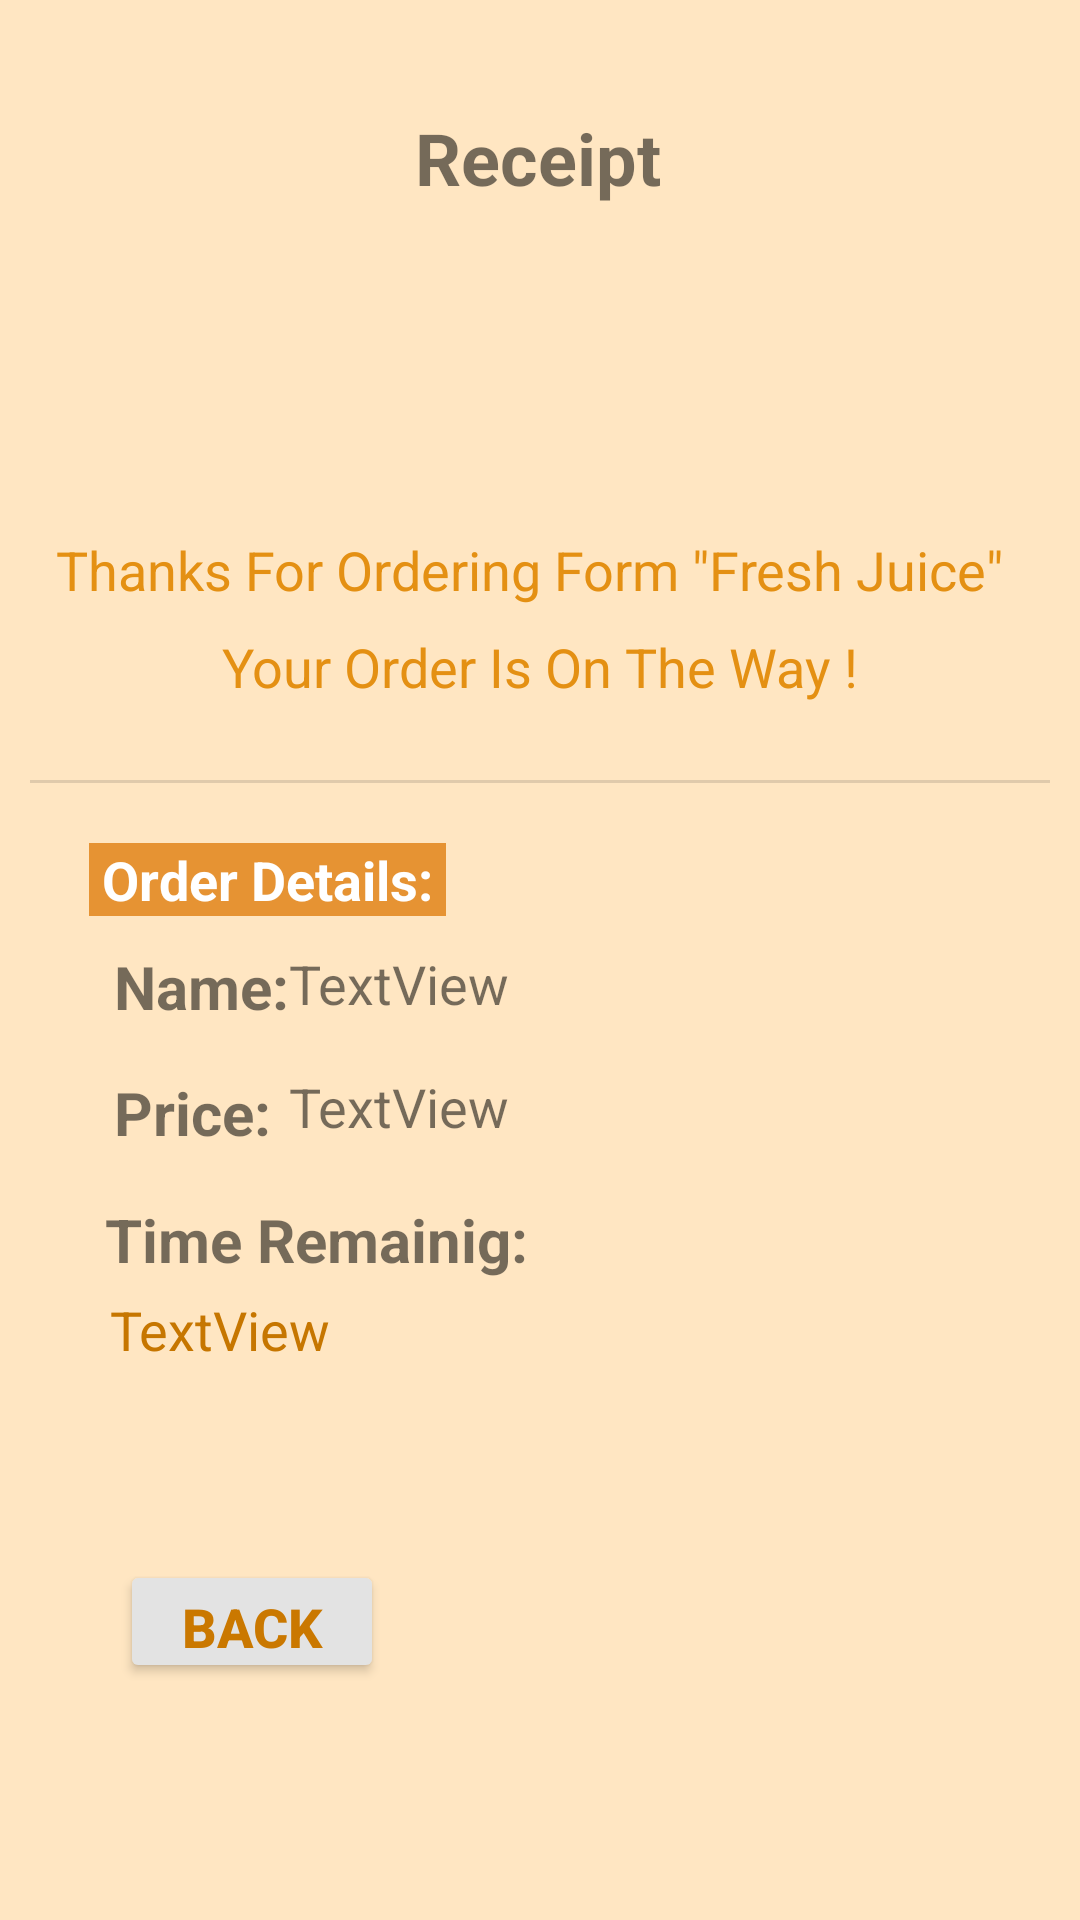

Write the Android layout XML for this screen, with the resource values it uses.
<!-- AndroidManifest.xml: application theme Theme.Juice -->
<!-- res/layout/activity_bill.xml -->
<?xml version="1.0" encoding="utf-8"?>
<androidx.constraintlayout.widget.ConstraintLayout xmlns:android="http://schemas.android.com/apk/res/android"
    xmlns:app="http://schemas.android.com/apk/res-auto"
    xmlns:tools="http://schemas.android.com/tools"
    android:layout_width="match_parent"
    android:layout_height="match_parent"
    android:background="#FFE6C2"
    android:padding="10dp"
    tools:context=".Bill">

    <Button
        android:id="@+id/preBtnB"
        android:layout_width="wrap_content"
        android:layout_height="41dp"
        android:layout_marginStart="30dp"
        android:layout_marginLeft="30dp"
        android:layout_marginTop="10dp"
        android:text="Back"
        android:textColor="#CA7800"
        android:textSize="18sp"
        android:textStyle="bold"
        app:backgroundTint="#E3E3E3"
        app:layout_constraintBottom_toBottomOf="parent"
        app:layout_constraintEnd_toEndOf="parent"
        app:layout_constraintHorizontal_bias="0.0"
        app:layout_constraintStart_toStartOf="parent"
        app:layout_constraintTop_toTopOf="parent"
        app:layout_constraintVertical_bias="0.879" />

    <TextView
        android:id="@+id/timeDes"
        android:layout_width="wrap_content"
        android:layout_height="wrap_content"
        android:text="Time Remainig:"
        android:textSize="20dp"
        android:textStyle="bold"
        app:layout_constraintBottom_toBottomOf="parent"
        app:layout_constraintEnd_toEndOf="parent"
        app:layout_constraintHorizontal_bias="0.126"
        app:layout_constraintStart_toStartOf="parent"
        app:layout_constraintTop_toTopOf="parent"
        app:layout_constraintVertical_bias="0.657" />

    <TextView
        android:id="@+id/nameDes4"
        android:layout_width="wrap_content"
        android:layout_height="wrap_content"
        android:text="Price:"
        android:textSize="20dp"
        android:textStyle="bold"
        app:layout_constraintBottom_toBottomOf="parent"
        app:layout_constraintEnd_toEndOf="parent"
        app:layout_constraintHorizontal_bias="0.097"
        app:layout_constraintStart_toStartOf="parent"
        app:layout_constraintTop_toTopOf="parent"
        app:layout_constraintVertical_bias="0.586" />

    <TextView
        android:id="@+id/priceID2"
        android:layout_width="wrap_content"
        android:layout_height="wrap_content"
        android:text="TextView"
        android:textSize="18sp"
        app:layout_constraintBottom_toBottomOf="parent"
        app:layout_constraintEnd_toEndOf="parent"
        app:layout_constraintHorizontal_bias="0.324"
        app:layout_constraintStart_toStartOf="parent"
        app:layout_constraintTop_toTopOf="parent"
        app:layout_constraintVertical_bias="0.582" />

    <TextView
        android:id="@+id/nameID2"
        android:layout_width="wrap_content"
        android:layout_height="wrap_content"
        android:text="TextView"
        android:textSize="18sp"
        app:layout_constraintBottom_toBottomOf="parent"
        app:layout_constraintEnd_toEndOf="parent"
        app:layout_constraintHorizontal_bias="0.324"
        app:layout_constraintStart_toStartOf="parent"
        app:layout_constraintTop_toTopOf="parent"
        app:layout_constraintVertical_bias="0.513" />

    <TextView
        android:id="@+id/remainTime"
        android:layout_width="wrap_content"
        android:layout_height="wrap_content"
        android:text="TextView"
        android:textColor="#C67600"
        android:textSize="18sp"
        app:layout_constraintBottom_toBottomOf="parent"
        app:layout_constraintEnd_toEndOf="parent"
        app:layout_constraintHorizontal_bias="0.1"
        app:layout_constraintStart_toStartOf="parent"
        app:layout_constraintTop_toTopOf="parent"
        app:layout_constraintVertical_bias="0.707" />

    <TextView
        android:id="@+id/nameDes5"
        android:layout_width="wrap_content"
        android:layout_height="wrap_content"
        android:text="Name:"
        android:textSize="20dp"
        android:textStyle="bold"
        app:layout_constraintBottom_toBottomOf="parent"
        app:layout_constraintEnd_toEndOf="parent"
        app:layout_constraintHorizontal_bias="0.099"
        app:layout_constraintStart_toStartOf="parent"
        app:layout_constraintTop_toTopOf="parent"
        app:layout_constraintVertical_bias="0.515" />

    <ImageView
        android:id="@+id/img2"
        android:layout_width="120dp"
        android:layout_height="83dp"
        app:layout_constraintBottom_toBottomOf="parent"
        app:layout_constraintEnd_toEndOf="parent"
        app:layout_constraintHorizontal_bias="0.498"
        app:layout_constraintStart_toStartOf="parent"
        app:layout_constraintTop_toTopOf="parent"
        app:layout_constraintVertical_bias="0.129"
        app:srcCompat="@drawable/checked" />

    <TextView
        android:id="@+id/textView8"
        android:layout_width="wrap_content"
        android:layout_height="wrap_content"
        android:text="Receipt"
        android:textSize="24sp"
        android:textStyle="bold"
        app:layout_constraintBottom_toBottomOf="parent"
        app:layout_constraintEnd_toEndOf="parent"
        app:layout_constraintHorizontal_bias="0.498"
        app:layout_constraintStart_toStartOf="parent"
        app:layout_constraintTop_toTopOf="parent"
        app:layout_constraintVertical_bias="0.045" />

    <TextView
        android:id="@+id/textView11"
        android:layout_width="wrap_content"
        android:layout_height="wrap_content"
        android:background="#E69333"
        android:text=" Order Details: "
        android:textColor="#FFFFFF"
        android:textSize="18sp"
        android:textStyle="bold"
        app:layout_constraintBottom_toBottomOf="parent"
        app:layout_constraintEnd_toEndOf="parent"
        app:layout_constraintHorizontal_bias="0.089"
        app:layout_constraintStart_toStartOf="parent"
        app:layout_constraintTop_toTopOf="parent"
        app:layout_constraintVertical_bias="0.455" />

    <TextView
        android:id="@+id/textView9"
        android:layout_width="323dp"
        android:layout_height="26dp"
        android:text='Thanks For Ordering Form "Fresh Juice"'
        android:textColor="#E49013"
        android:textSize="18sp"
        app:layout_constraintBottom_toBottomOf="parent"
        app:layout_constraintEnd_toEndOf="parent"
        app:layout_constraintStart_toStartOf="parent"
        app:layout_constraintTop_toTopOf="parent"
        app:layout_constraintVertical_bias="0.282" />

    <TextView
        android:id="@+id/textView12"
        android:layout_width="wrap_content"
        android:layout_height="wrap_content"
        android:text="Your Order Is On The Way !"
        android:textColor="#E49013"
        android:textSize="18sp"
        app:layout_constraintBottom_toBottomOf="parent"
        app:layout_constraintEnd_toEndOf="parent"
        app:layout_constraintStart_toStartOf="parent"
        app:layout_constraintTop_toTopOf="parent"
        app:layout_constraintVertical_bias="0.336" />

    <View
        android:id="@+id/divider4"
        android:layout_width="match_parent"
        android:layout_height="1dp"
        android:background="?android:attr/listDivider"
        app:layout_constraintBottom_toBottomOf="parent"
        app:layout_constraintEnd_toEndOf="parent"
        app:layout_constraintHorizontal_bias="0.842"
        app:layout_constraintStart_toStartOf="parent"
        app:layout_constraintTop_toTopOf="parent"
        app:layout_constraintVertical_bias="0.404" />
</androidx.constraintlayout.widget.ConstraintLayout>
<!-- resources referenced by this layout -->
<resources>
  <style name="Theme.Juice" parent="Theme.MaterialComponents.DayNight.DarkActionBar">
          
          <item name="colorPrimary">@color/purple_500</item>
          <item name="colorPrimaryVariant">@color/purple_700</item>
          <item name="colorOnPrimary">@color/white</item>
          
          <item name="colorSecondary">@color/teal_200</item>
          <item name="colorSecondaryVariant">@color/teal_700</item>
          <item name="colorOnSecondary">@color/black</item>
          
          <item name="android:statusBarColor" tools:targetApi="l">?attr/colorPrimaryVariant</item>
          
      </style>
  <!-- not gathered from this repository: default colours our renderer supplied (Android Studio template values) -->
  <color name="purple_500">#FF6200EE</color>
  <color name="purple_700">#FF3700B3</color>
  <color name="teal_200">#FF03DAC5</color>
  <color name="teal_700">#FF018786</color>
  <color name="black">#FF000000</color>
  <color name="white">#FFFFFFFF</color>
</resources>
